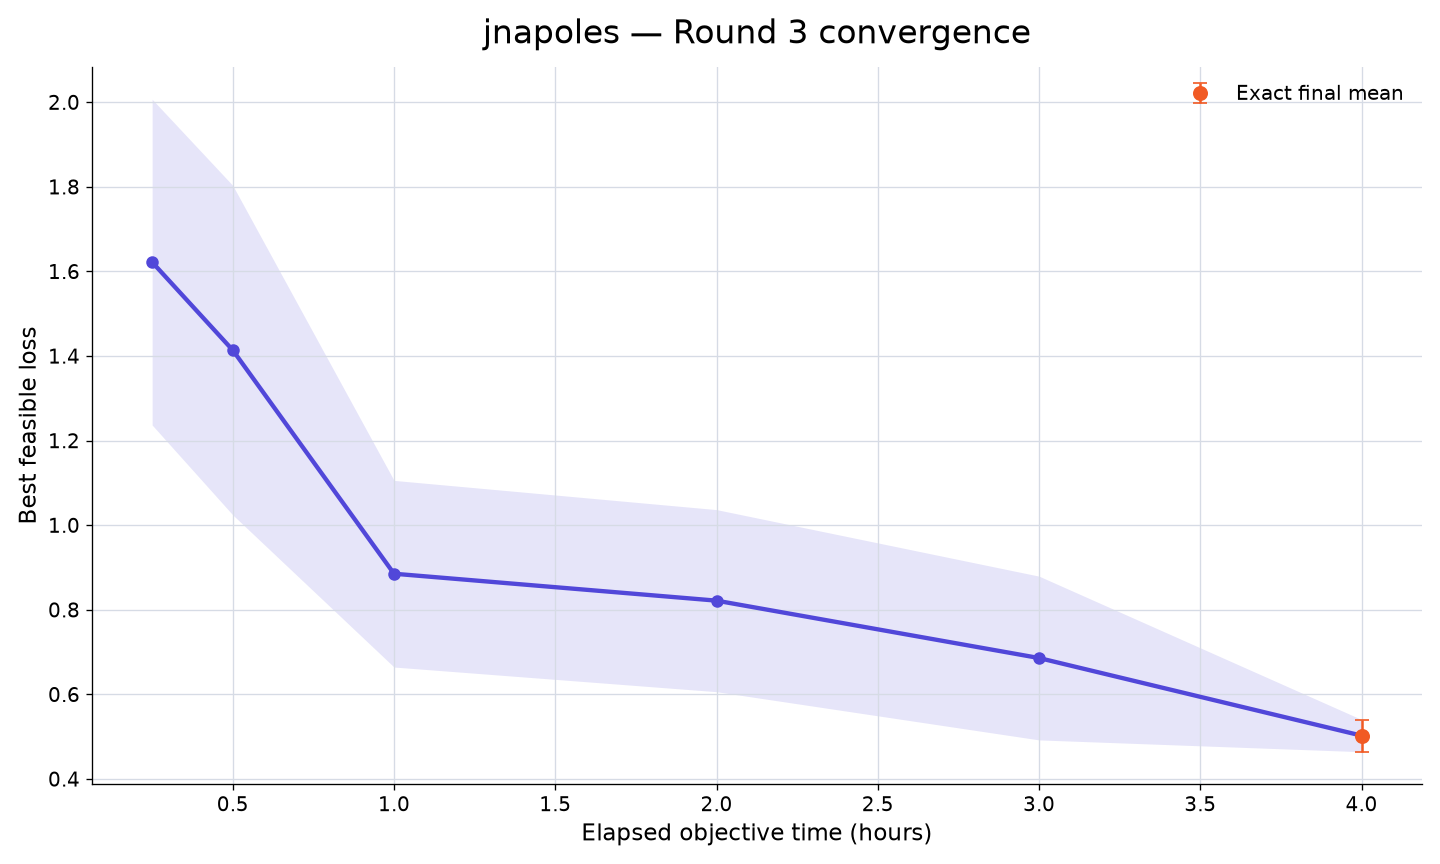

The file beside this chart, header and first rows:
rank, participant_id, elapsed_minutes, runs_with_value, mean_best_feasible_loss, std_best_feasible_loss, sem_best_feasible_loss, median_best_feasible_loss, minimum_best_feasible_loss, maximum_best_feasible_loss, exact_run_count, conservative_upper_bound_run_count, missing_run_count
49, jnapoles, 15, 10, 1.622, 1.218, 0.385, 1.228, 0.3883, 4.199, 0, 10, 0
49, jnapoles, 30, 10, 1.414, 1.232, 0.3894, 0.818, 0.3617, 4.198, 0, 10, 0
49, jnapoles, 60, 10, 0.8853, 0.6977, 0.2206, 0.621, 0.3545, 2.498, 0, 10, 0
49, jnapoles, 120, 10, 0.8216, 0.6806, 0.2152, 0.5783, 0.3085, 2.395, 1, 9, 0
49, jnapoles, 180, 10, 0.686, 0.6122, 0.1936, 0.4849, 0.3085, 2.395, 5, 5, 0
49, jnapoles, 240, 10, 0.5025, 0.1203, 0.03805, 0.4839, 0.3085, 0.6569, 10, 0, 0
